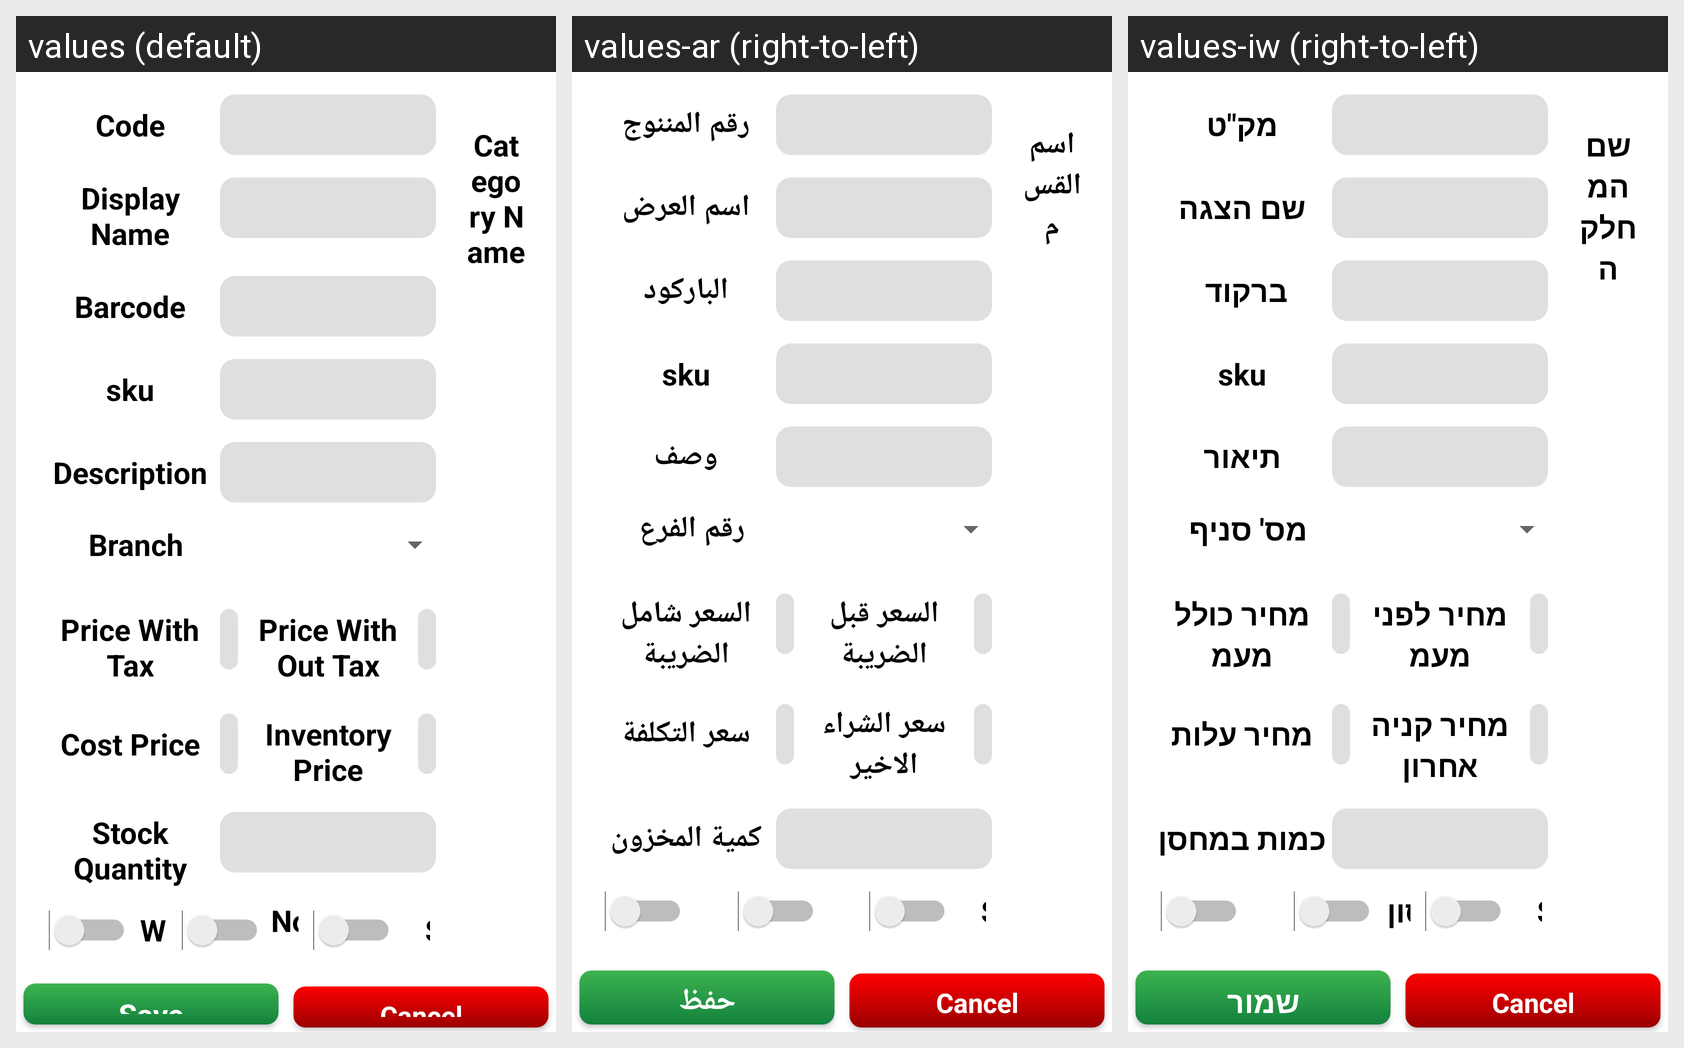

The same Android screen rendered under several of its app's locales, left to right. List the strings drawn on it with the default value and each locale's translation.
Android screen res/layout/activity_products.xml rendered under 3 locales, left to right: values (default), values-ar (right-to-left), values-iw (right-to-left). Device: Nexus 5 (rendered at 1080×1920; each locale shown at half size, 540×960, under a caption strip naming it); theme AppTheme.
Strings drawn on this screen, with the default value and each locale's value (text and hints the layout hard-codes, and strings that could not be matched under every locale, appear in the picture but are not listed):

product_code
  values: Code
  values-ar: رقم المننوج
  values-iw: מק"ט

display_name
  values: Display Name
  values-ar: اسم العرض
  values-iw: שם הצגה

barcode
  values: Barcode
  values-ar: الباركود
  values-iw: ברקוד 

sku
  values: sku
  values-ar: sku  [not translated; the default value is used]
  values-iw: sku  [not translated; the default value is used]

description
  values: Description
  values-ar: وصف
  values-iw: תיאור

branch
  values: Branch
  values-ar: رقم الفرع
  values-iw: מס' סניף

price_with_tax
  values: Price With Tax
  values-ar: السعر شامل الضريبة
  values-iw: מחיר כולל מעמ

price_with_out_tax
  values: Price With Out Tax
  values-ar: السعر قبل الضريبة
  values-iw: מחיר לפני מעמ

cost_price
  values: Cost Price
  values-ar: سعر التكلفة
  values-iw: מחיר עלות

inventory_price
  values: Inventory Price
  values-ar: سعر الشراء الاخير
  values-iw: מחיר קניה אחרון

stock_quantity
  values: Stock Quantity
  values-ar: كمية المخزون
  values-iw: כמות במחסן

category_name
  values: Category Name
  values-ar: اسم القسم
  values-iw: שם המחלקה

save
  values: Save
  values-ar: حفظ
  values-iw: שמור
